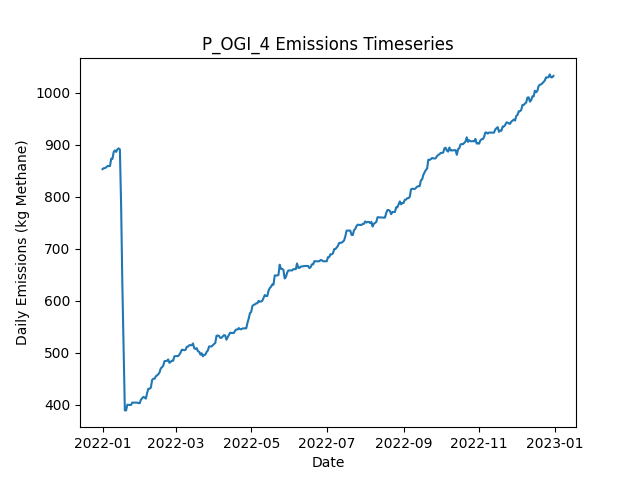

The table this chart was drawn from, first rows:
Date, Daily Emissions (Kg Methane), Daily Mitigable Emissions (Kg Methane), Daily Non-Mitigable Emissions (Kg Methan…, Daily Cost ($), Active Leaks, New Leaks, Leaks Repaired, Leaks Naturally Repaired, Leaks Tagged, Daily Repair Cost ($), Daily Natural Repair Cost ($), OGI Deployment Cost ($), OGI Sites flagged for Follow-Up, OGI Leaks tagged for repair, OGI Sites Visited, OGI Travel Time (Minutes), OGI Survey Time (Minutes)
2022-01-01, 853.2, 528.2, 324.9, 2876, 335, 337, 0, 1, 46, 0.00000, 200, 2876, , 46, 3, 180, 300
2022-01-02, 855.1, 528.2, 326.9, 2876, 336, 1, 0, 0, 54, 0.00000, 0.00000, 2876, , 54, 3, 180, 360
2022-01-03, 855.1, 528.2, 326.9, 2876, 336, 0, 0, 0, 41, 0.00000, 0.00000, 2876, , 41, 3, 180, 300
2022-01-04, 856.9, 530, 326.9, 2876, 338, 2, 0, 0, 48, 0.00000, 0.00000, 2876, , 48, 3, 180, 360
2022-01-05, 859.2, 532.3, 326.9, 0.00000, 338, 1, 0, 1, 0, 0.00000, 200, 0.00000, , 0, 0, 0, 0
2022-01-06, 859.2, 532.3, 326.9, 0.00000, 338, 0, 0, 0, 0, 0.00000, 0.00000, 0.00000, , 0, 0, 0, 0
2022-01-07, 859.2, 532.3, 326.9, 0.00000, 338, 0, 0, 0, 0, 0.00000, 0.00000, 0.00000, , 0, 0, 0, 0
2022-01-08, 873.2, 537.6, 335.6, 0.00000, 340, 3, 0, 0, 0, 0.00000, 0.00000, 0.00000, , 0, 0, 0, 0
2022-01-09, 873, 537.6, 335.4, 0.00000, 339, 0, 0, 0, 0, 0.00000, 0.00000, 0.00000, , 0, 0, 0, 0
2022-01-10, 886.2, 551.2, 335, 0.00000, 341, 3, 0, 0, 0, 0.00000, 0.00000, 0.00000, , 0, 0, 0, 0
2022-01-11, 889.3, 554.4, 335, 0.00000, 343, 2, 0, 0, 0, 0.00000, 0.00000, 0.00000, , 0, 0, 0, 0
2022-01-12, 886.4, 560.4, 326, 0.00000, 343, 1, 0, 0, 0, 0.00000, 0.00000, 0.00000, , 0, 0, 0, 0
2022-01-13, 891.4, 567.6, 323.8, 0.00000, 343, 2, 0, 0, 0, 0.00000, 0.00000, 0.00000, , 0, 0, 0, 0
2022-01-14, 893.1, 567.3, 325.8, 0.00000, 343, 1, 0, 1, 0, 0.00000, 200, 0.00000, , 0, 0, 0, 0
2022-01-15, 891.2, 567.3, 323.8, 0.00000, 342, 0, 0, 0, 0, 0.00000, 0.00000, 0.00000, , 0, 0, 0, 0
2022-01-16, 782.3, 459, 323.4, 7400, 304, 1, 37, 1, 0, 7400, 200, 0.00000, , 0, 0, 0, 0
2022-01-17, 629.9, 306.6, 323.4, 9400, 258, 1, 47, 0, 0, 9400, 0.00000, 0.00000, , 0, 0, 0, 0
2022-01-18, 510.2, 186.8, 323.4, 7000, 224, 1, 35, 0, 0, 7000, 0.00000, 0.00000, , 0, 0, 0, 0
2022-01-19, 389.5, 66.14, 323.4, 8000, 185, 1, 40, 0, 0, 8000, 0.00000, 0.00000, , 0, 0, 0, 0
2022-01-20, 389.5, 66.14, 323.4, 0.00000, 185, 0, 0, 0, 0, 0.00000, 0.00000, 0.00000, , 0, 0, 0, 0
2022-01-21, 400.4, 74.41, 326, 0.00000, 188, 3, 0, 0, 0, 0.00000, 0.00000, 0.00000, , 0, 0, 0, 0
2022-01-22, 400.2, 74.41, 325.8, 0.00000, 187, 0, 0, 0, 0, 0.00000, 0.00000, 0.00000, , 0, 0, 0, 0
2022-01-23, 400, 74.19, 325.8, 0.00000, 186, 0, 0, 1, 0, 0.00000, 200, 0.00000, , 0, 0, 0, 0
2022-01-24, 400, 74.19, 325.8, 0.00000, 186, 0, 0, 0, 0, 0.00000, 0.00000, 0.00000, , 0, 0, 0, 0
2022-01-25, 404.4, 78.65, 325.8, 0.00000, 187, 1, 0, 0, 0, 0.00000, 0.00000, 0.00000, , 0, 0, 0, 0
2022-01-26, 404.4, 78.65, 325.8, 0.00000, 187, 0, 0, 0, 0, 0.00000, 0.00000, 0.00000, , 0, 0, 0, 0
2022-01-27, 404.4, 78.65, 325.8, 0.00000, 187, 0, 0, 0, 0, 0.00000, 0.00000, 0.00000, , 0, 0, 0, 0
2022-01-28, 404.4, 78.65, 325.8, 0.00000, 187, 0, 0, 0, 0, 0.00000, 0.00000, 0.00000, , 0, 0, 0, 0
2022-01-29, 404.4, 78.65, 325.8, 0.00000, 187, 0, 0, 0, 0, 0.00000, 0.00000, 0.00000, , 0, 0, 0, 0
2022-01-30, 403.5, 78.21, 325.3, 0.00000, 185, 0, 0, 1, 0, 0.00000, 200, 0.00000, , 0, 0, 0, 0
2022-01-31, 403.3, 78.21, 325.1, 0.00000, 184, 0, 0, 0, 0, 0.00000, 0.00000, 0.00000, , 0, 0, 0, 0
2022-02-01, 410.2, 81.11, 329.1, 0.00000, 188, 4, 0, 0, 0, 0.00000, 0.00000, 0.00000, , 0, 0, 0, 0
2022-02-02, 412.9, 83.79, 329.1, 0.00000, 189, 1, 0, 0, 0, 0.00000, 0.00000, 0.00000, , 0, 0, 0, 0
2022-02-03, 415.5, 86.47, 329.1, 0.00000, 190, 1, 0, 0, 0, 0.00000, 0.00000, 0.00000, , 0, 0, 0, 0
2022-02-04, 414.2, 94.07, 320.1, 0.00000, 191, 2, 0, 0, 0, 0.00000, 0.00000, 0.00000, , 0, 0, 0, 0
2022-02-05, 412.2, 94.07, 318.2, 0.00000, 190, 0, 0, 0, 0, 0.00000, 0.00000, 0.00000, , 0, 0, 0, 0
2022-02-06, 423.2, 96.75, 326.4, 0.00000, 192, 2, 0, 0, 0, 0.00000, 0.00000, 0.00000, , 0, 0, 0, 0
2022-02-07, 431.2, 96.53, 334.7, 0.00000, 191, 1, 0, 1, 0, 0.00000, 200, 0.00000, , 0, 0, 0, 0
2022-02-08, 431.2, 96.53, 334.7, 0.00000, 191, 0, 0, 0, 0, 0.00000, 0.00000, 0.00000, , 0, 0, 0, 0
2022-02-09, 433.2, 96.53, 336.7, 0.00000, 192, 1, 0, 0, 0, 0.00000, 0.00000, 0.00000, , 0, 0, 0, 0
2022-02-10, 447.9, 102.3, 345.6, 0.00000, 193, 2, 0, 1, 0, 0.00000, 200, 0.00000, , 0, 0, 0, 0
2022-02-11, 450.4, 102.1, 348.2, 0.00000, 194, 2, 0, 1, 0, 0.00000, 200, 0.00000, , 0, 0, 0, 0
2022-02-12, 450.4, 102.1, 348.2, 0.00000, 194, 0, 0, 0, 0, 0.00000, 0.00000, 0.00000, , 0, 0, 0, 0
2022-02-13, 455, 104.8, 350.2, 0.00000, 196, 2, 0, 0, 0, 0.00000, 0.00000, 0.00000, , 0, 0, 0, 0
2022-02-14, 456.8, 106.6, 350.2, 0.00000, 198, 2, 0, 0, 0, 0.00000, 0.00000, 0.00000, , 0, 0, 0, 0
2022-02-15, 459, 106.8, 352.2, 0.00000, 200, 2, 0, 0, 0, 0.00000, 0.00000, 0.00000, , 0, 0, 0, 0
2022-02-16, 462.5, 106.8, 355.7, 0.00000, 201, 2, 0, 0, 0, 0.00000, 0.00000, 0.00000, , 0, 0, 0, 0
2022-02-17, 470.3, 112.8, 357.4, 0.00000, 202, 2, 0, 0, 0, 0.00000, 0.00000, 0.00000, , 0, 0, 0, 0
2022-02-18, 472.5, 112.6, 359.9, 0.00000, 203, 2, 0, 1, 0, 0.00000, 200, 0.00000, , 0, 0, 0, 0
2022-02-19, 475.4, 115.5, 359.9, 0.00000, 205, 2, 0, 0, 0, 0.00000, 0.00000, 0.00000, , 0, 0, 0, 0
2022-02-20, 484.1, 115.3, 368.8, 0.00000, 205, 1, 0, 1, 0, 0.00000, 200, 0.00000, , 0, 0, 0, 0
2022-02-21, 484.5, 115.7, 368.8, 0.00000, 206, 1, 0, 0, 0, 0.00000, 0.00000, 0.00000, , 0, 0, 0, 0
2022-02-22, 484.8, 116, 368.8, 0.00000, 207, 1, 0, 0, 0, 0.00000, 0.00000, 0.00000, , 0, 0, 0, 0
2022-02-23, 487.5, 118.7, 368.8, 0.00000, 208, 1, 0, 0, 0, 0.00000, 0.00000, 0.00000, , 0, 0, 0, 0
2022-02-24, 481, 120.7, 360.3, 0.00000, 205, 2, 0, 3, 0, 0.00000, 600, 0.00000, , 0, 0, 0, 0
2022-02-25, 482.9, 120.7, 362.3, 0.00000, 206, 1, 0, 0, 0, 0.00000, 0.00000, 0.00000, , 0, 0, 0, 0
2022-02-26, 484.9, 120.7, 364.3, 0.00000, 207, 1, 0, 0, 0, 0.00000, 0.00000, 0.00000, , 0, 0, 0, 0
2022-02-27, 484.9, 120.7, 364.3, 0.00000, 207, 0, 0, 0, 0, 0.00000, 0.00000, 0.00000, , 0, 0, 0, 0
2022-02-28, 493.4, 120.7, 372.8, 0.00000, 207, 1, 0, 0, 0, 0.00000, 0.00000, 0.00000, , 0, 0, 0, 0
2022-03-01, 493.9, 120.7, 373.2, 0.00000, 208, 1, 0, 0, 0, 0.00000, 0.00000, 0.00000, , 0, 0, 0, 0
... 305 more rows
